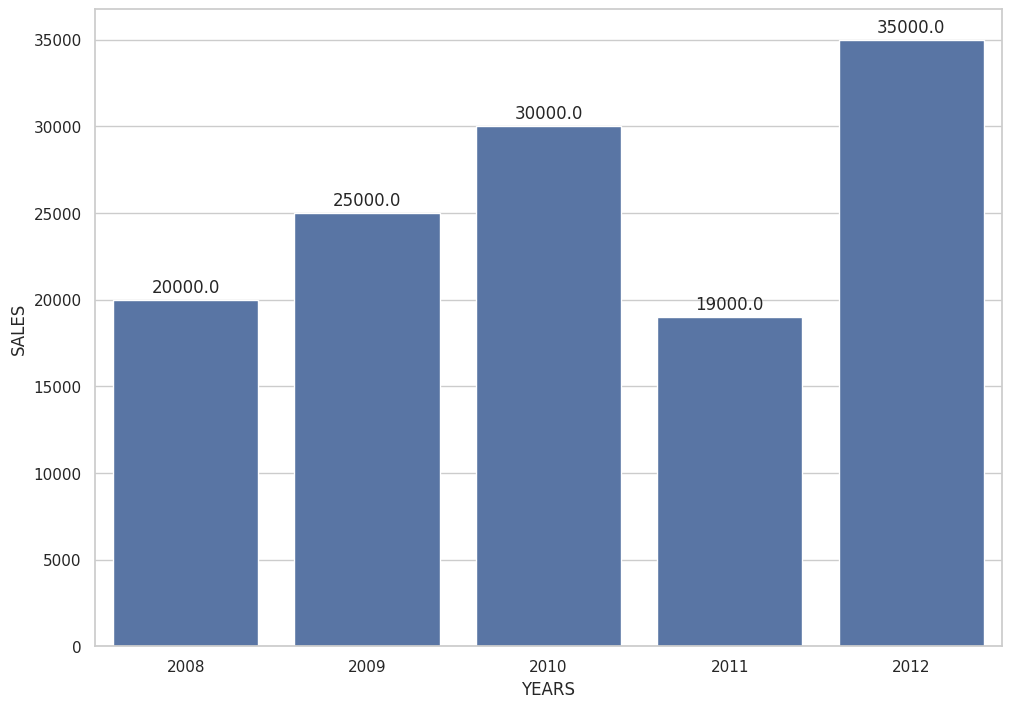

Reproduce this figure in Python.
import seaborn as sns
import pandas as pd

d = {'YEARS': ['2008','2009','2010','2011','2012'], 'SALES': [20000,25000,30000,19000,35000] }

df = pd.DataFrame(data=d)
sns.set_theme(style="whitegrid", rc={'figure.figsize':(11.7,8.27)})
ax = sns.barplot(x="YEARS", y="SALES", data=df)

for p in ax.patches:
    ax.annotate(f"{p.get_height()}", 
                   (p.get_x() + p.get_width() / 2., p.get_height()), 
                   ha = 'center', va = 'center', 
                   xytext = (0, 9), 
                   textcoords = 'offset points')
                   

import matplotlib.pyplot as plt
plt.show()